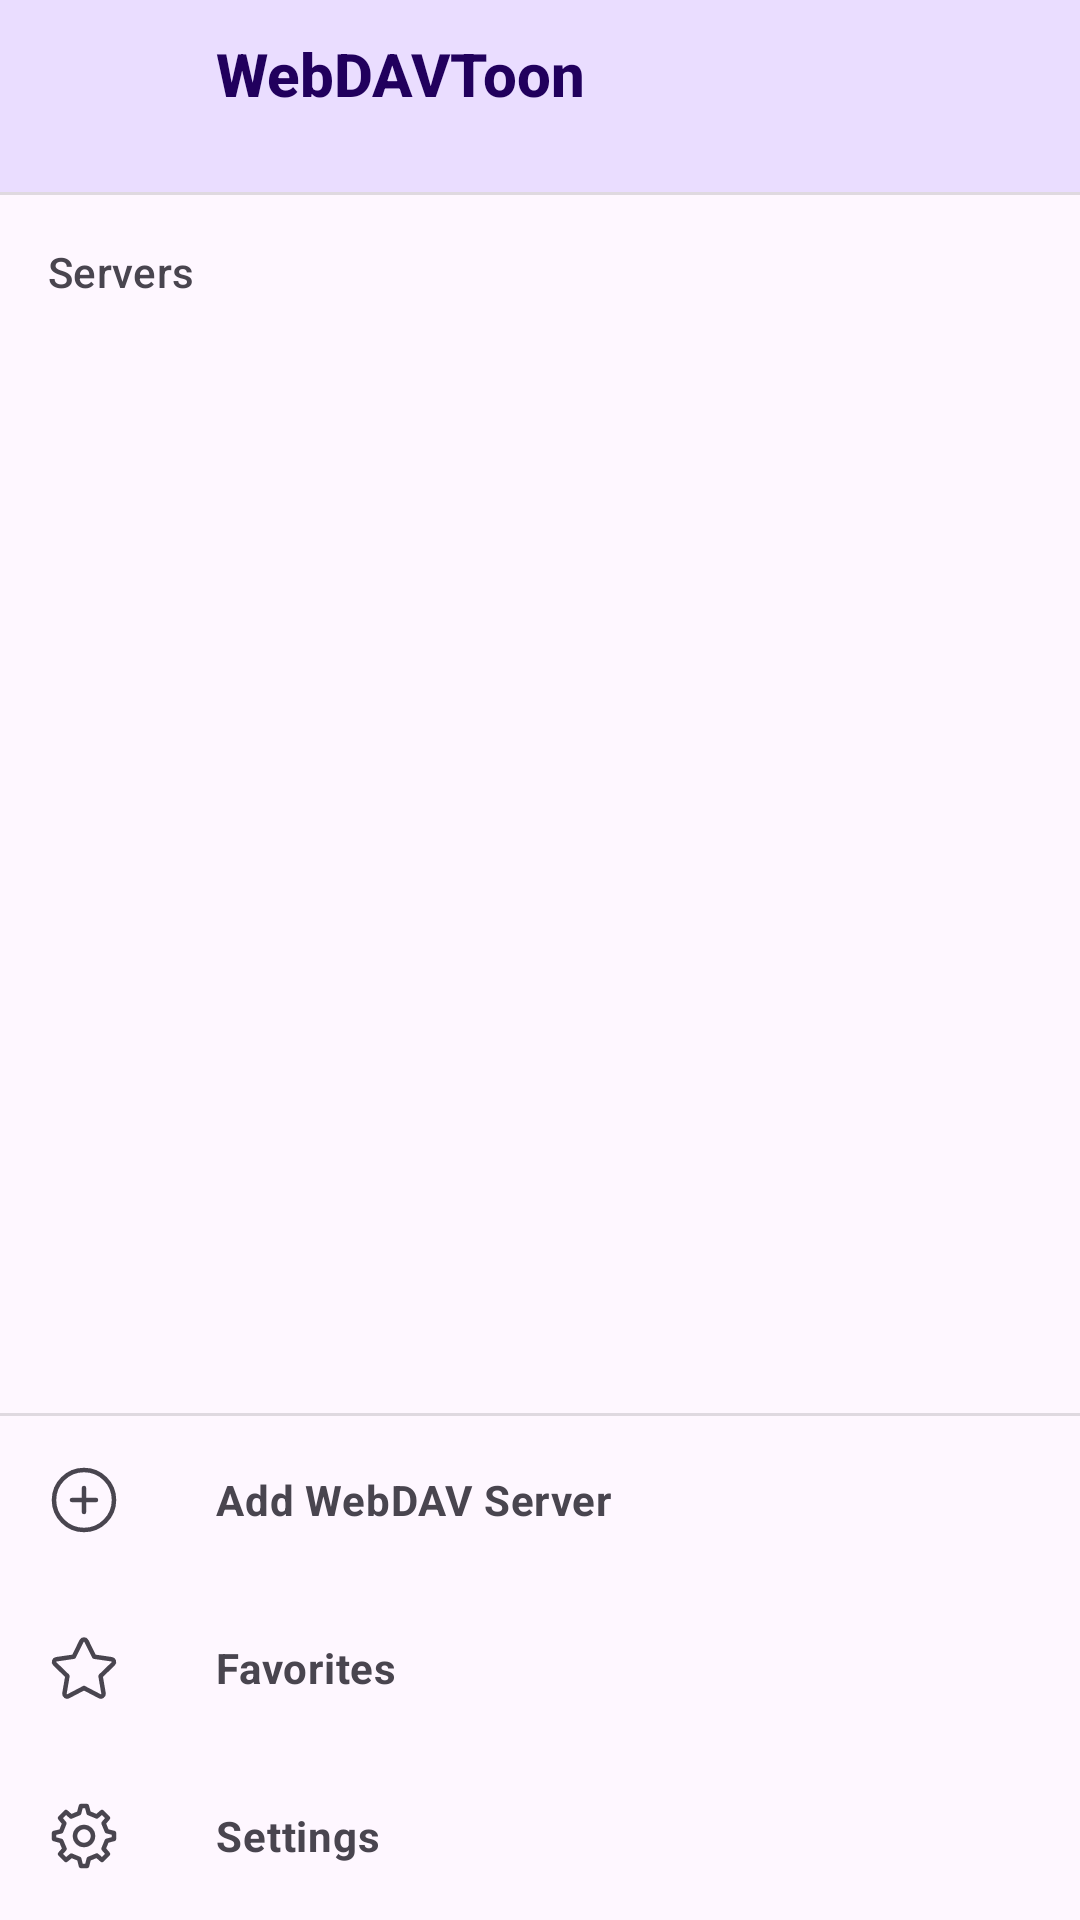

Reconstruct the res/layout file that produces this screen, plus the resources it refers to.
<!-- AndroidManifest.xml: application theme Theme.WebDAVToon -->
<!-- res/layout/layout_drawer_content.xml -->
<?xml version="1.0" encoding="utf-8"?>
<LinearLayout xmlns:android="http://schemas.android.com/apk/res/android"
    xmlns:app="http://schemas.android.com/apk/res-auto"
    android:layout_width="match_parent"
    android:layout_height="match_parent"
    android:orientation="vertical"
    android:background="?attr/colorSurface">

    <include
        android:id="@+id/nav_header"
        layout="@layout/nav_header" />
    
    <View
        android:layout_width="match_parent"
        android:layout_height="1dp"
        android:background="?android:attr/listDivider" />

    <TextView
        android:layout_width="match_parent"
        android:layout_height="wrap_content"
        android:paddingStart="16dp"
        android:paddingTop="16dp"
        android:paddingBottom="8dp"
        android:text="@string/servers"
        android:textAppearance="?attr/textAppearanceTitleSmall"
        android:textColor="?android:attr/textColorSecondary" />

    <androidx.recyclerview.widget.RecyclerView
        android:id="@+id/server_list"
        android:layout_width="match_parent"
        android:layout_height="0dp"
        android:layout_weight="1"
        android:clipToPadding="false"
        android:paddingBottom="16dp" />

    <View
        android:layout_width="match_parent"
        android:layout_height="1dp"
        android:background="?android:attr/listDivider" />

    <LinearLayout
        android:id="@+id/nav_add_server"
        android:layout_width="match_parent"
        android:layout_height="wrap_content"
        android:background="?attr/selectableItemBackground"
        android:clickable="true"
        android:focusable="true"
        android:gravity="center_vertical"
        android:orientation="horizontal"
        android:padding="16dp">

        <ImageView
            android:layout_width="24dp"
            android:layout_height="24dp"
            android:src="@drawable/ic_ior_plus_circle"
            app:tint="?attr/colorOnSurfaceVariant" />

        <TextView
            android:layout_width="wrap_content"
            android:layout_height="wrap_content"
            android:layout_marginStart="32dp"
            android:text="@string/add_webdav_server"
            android:textAppearance="?attr/textAppearanceBodyMedium"
            android:textColor="?attr/colorOnSurfaceVariant"
            android:textStyle="bold" />

    </LinearLayout>
    
    <LinearLayout
        android:id="@+id/nav_favorites"
        android:layout_width="match_parent"
        android:layout_height="wrap_content"
        android:background="?attr/selectableItemBackground"
        android:clickable="true"
        android:focusable="true"
        android:gravity="center_vertical"
        android:orientation="horizontal"
        android:padding="16dp">

        <ImageView
            android:layout_width="24dp"
            android:layout_height="24dp"
            android:src="@drawable/ic_ior_star"
            app:tint="?attr/colorOnSurfaceVariant" />

        <TextView
            android:layout_width="wrap_content"
            android:layout_height="wrap_content"
            android:layout_marginStart="32dp"
            android:text="@string/favorites"
            android:textAppearance="?attr/textAppearanceBodyMedium"
            android:textColor="?attr/colorOnSurfaceVariant"
            android:textStyle="bold" />

    </LinearLayout>

    <LinearLayout
        android:id="@+id/nav_settings"
        android:layout_width="match_parent"
        android:layout_height="wrap_content"
        android:background="?attr/selectableItemBackground"
        android:clickable="true"
        android:focusable="true"
        android:gravity="center_vertical"
        android:orientation="horizontal"
        android:padding="16dp">

        <ImageView
            android:layout_width="24dp"
            android:layout_height="24dp"
            android:src="@drawable/ic_ior_settings"
            app:tint="?attr/colorOnSurfaceVariant" />

        <TextView
            android:layout_width="wrap_content"
            android:layout_height="wrap_content"
            android:layout_marginStart="32dp"
            android:text="@string/settings"
            android:textAppearance="?attr/textAppearanceBodyMedium"
            android:textColor="?attr/colorOnSurfaceVariant"
            android:textStyle="bold" />

    </LinearLayout>

</LinearLayout>
<!-- res/layout/nav_header.xml (included above) -->
<?xml version="1.0" encoding="utf-8"?>
<LinearLayout xmlns:android="http://schemas.android.com/apk/res/android"
    android:layout_width="match_parent"
    android:layout_height="wrap_content"
    android:minHeight="?attr/actionBarSize"
    android:background="?attr/colorPrimaryContainer"
    android:gravity="center_vertical"
    android:orientation="horizontal"
    android:paddingStart="16dp"
    android:paddingEnd="16dp"
    android:paddingBottom="15dp"
    android:theme="@style/ThemeOverlay.AppCompat.Dark">

    <ImageView
        android:layout_width="40dp"
        android:layout_height="40dp"
        android:src="@mipmap/ic_launcher" />

    <TextView
        android:layout_width="match_parent"
        android:layout_height="wrap_content"
        android:layout_marginStart="16dp"
        android:text="WebDAVToon"
        android:textAppearance="@style/TextAppearance.AppCompat.Title"
        android:textColor="?attr/colorOnPrimaryContainer"
        android:textStyle="bold" />

</LinearLayout>
<!-- resources referenced by this layout -->
<resources>
  <!-- drawable ic_ior_star (drawable) -->
  <vector xmlns:android="http://schemas.android.com/apk/res/android"
      android:width="24dp"
      android:height="24dp"
      android:viewportWidth="24"
      android:viewportHeight="24">
      <path
          android:pathData="M8.58737 8.23597L11.1849 3.00376C11.5183 2.33208 12.4817 2.33208 12.8151 3.00376L15.4126 8.23597L21.2215 9.08017C21.9668 9.18848 22.2638 10.0994 21.7243 10.6219L17.5217 14.6918L18.5135 20.4414C18.6409 21.1798 17.8614 21.7428 17.1945 21.3941L12 18.678L6.80547 21.3941C6.1386 21.7428 5.35909 21.1798 5.48645 20.4414L6.47825 14.6918L2.27575 10.6219C1.73617 10.0994 2.03322 9.18848 2.77852 9.08017L8.58737 8.23597Z"
          android:fillColor="@android:color/transparent"
          android:strokeColor="?attr/colorControlNormal"
          android:strokeWidth="1.5"
          android:strokeLineCap="round"
          android:strokeLineJoin="round"
          />
  </vector>
  <!-- mipmap ic_launcher (drawable) -->
  <?xml version="1.0" encoding="utf-8"?>
  <vector xmlns:android="http://schemas.android.com/apk/res/android"
      android:width="24dp"
      android:height="24dp"
      android:viewportWidth="24"
      android:viewportHeight="24">
      <path
          android:fillColor="#FF000000"
          android:pathData="M12,2L4,5v6.09c0,5.05 3.41,9.76 8,10.91 4.59,-1.15 8,-5.86 8,-10.91V5L12,2zM12,12h6c-0.47,4.01 -2.98,7.56 -6,8.59V12H6V6.39l6,-2.25V12z" />
  </vector>
  <string name="add_webdav_server">Add WebDAV Server</string>
  <string name="favorites">Favorites</string>
  <string name="servers">Servers</string>
  <string name="settings">Settings</string>
  <style name="Theme.WebDAVToon" parent="Base.Theme.WebDAVToon">
          <item name="toolbarStyle">@style/Widget.App.Toolbar</item>
      </style>
  <style name="Widget.App.Toolbar" parent="Widget.Material3.Toolbar">
          <item name="titleTextColor">?attr/colorOnSurface</item>
          <item name="navigationIconTint">?attr/colorOnSurface</item>
          <item name="android:textColorSecondary">?attr/colorOnSurface</item>
          
          <item name="colorControlNormal">?attr/colorOnSurface</item>
      </style>
  <color name="primary">#6750A4</color>
  <color name="onPrimary">#FFFFFF</color>
  <color name="primaryContainer">#EADDFF</color>
  <color name="onPrimaryContainer">#21005D</color>
  <color name="secondary">#625B71</color>
  <color name="onSecondary">#FFFFFF</color>
  <color name="secondaryContainer">#E8DEF8</color>
  <color name="onSecondaryContainer">#1D192B</color>
  <color name="tertiary">#7D5260</color>
  <color name="onTertiary">#FFFFFF</color>
  <color name="tertiaryContainer">#FFD8E4</color>
  <color name="onTertiaryContainer">#31111D</color>
  <color name="surface">#FEF7FF</color>
  <color name="onSurface">#1D1B20</color>
  <color name="surfaceVariant">#E7E0EB</color>
  <color name="onSurfaceVariant">#49454F</color>
  <color name="outline">#79747E</color>
  <style name="RoundedOverflowMenu" parent="Widget.AppCompat.PopupMenu.Overflow">
          <item name="android:popupBackground">@drawable/bg_menu_rounded</item>
          <item name="android:popupElevation">16dp</item>
      </style>
  <style name="RoundedPopupMenu" parent="Widget.AppCompat.PopupMenu">
          <item name="android:popupBackground">@drawable/bg_menu_rounded</item>
          <item name="android:popupElevation">16dp</item>
      </style>
  <!-- drawable bg_menu_rounded (drawable) -->
  <?xml version="1.0" encoding="utf-8"?>
  <shape xmlns:android="http://schemas.android.com/apk/res/android">
      <solid android:color="@color/surface" />
      <corners android:radius="8dp" />
  </shape>
</resources>
